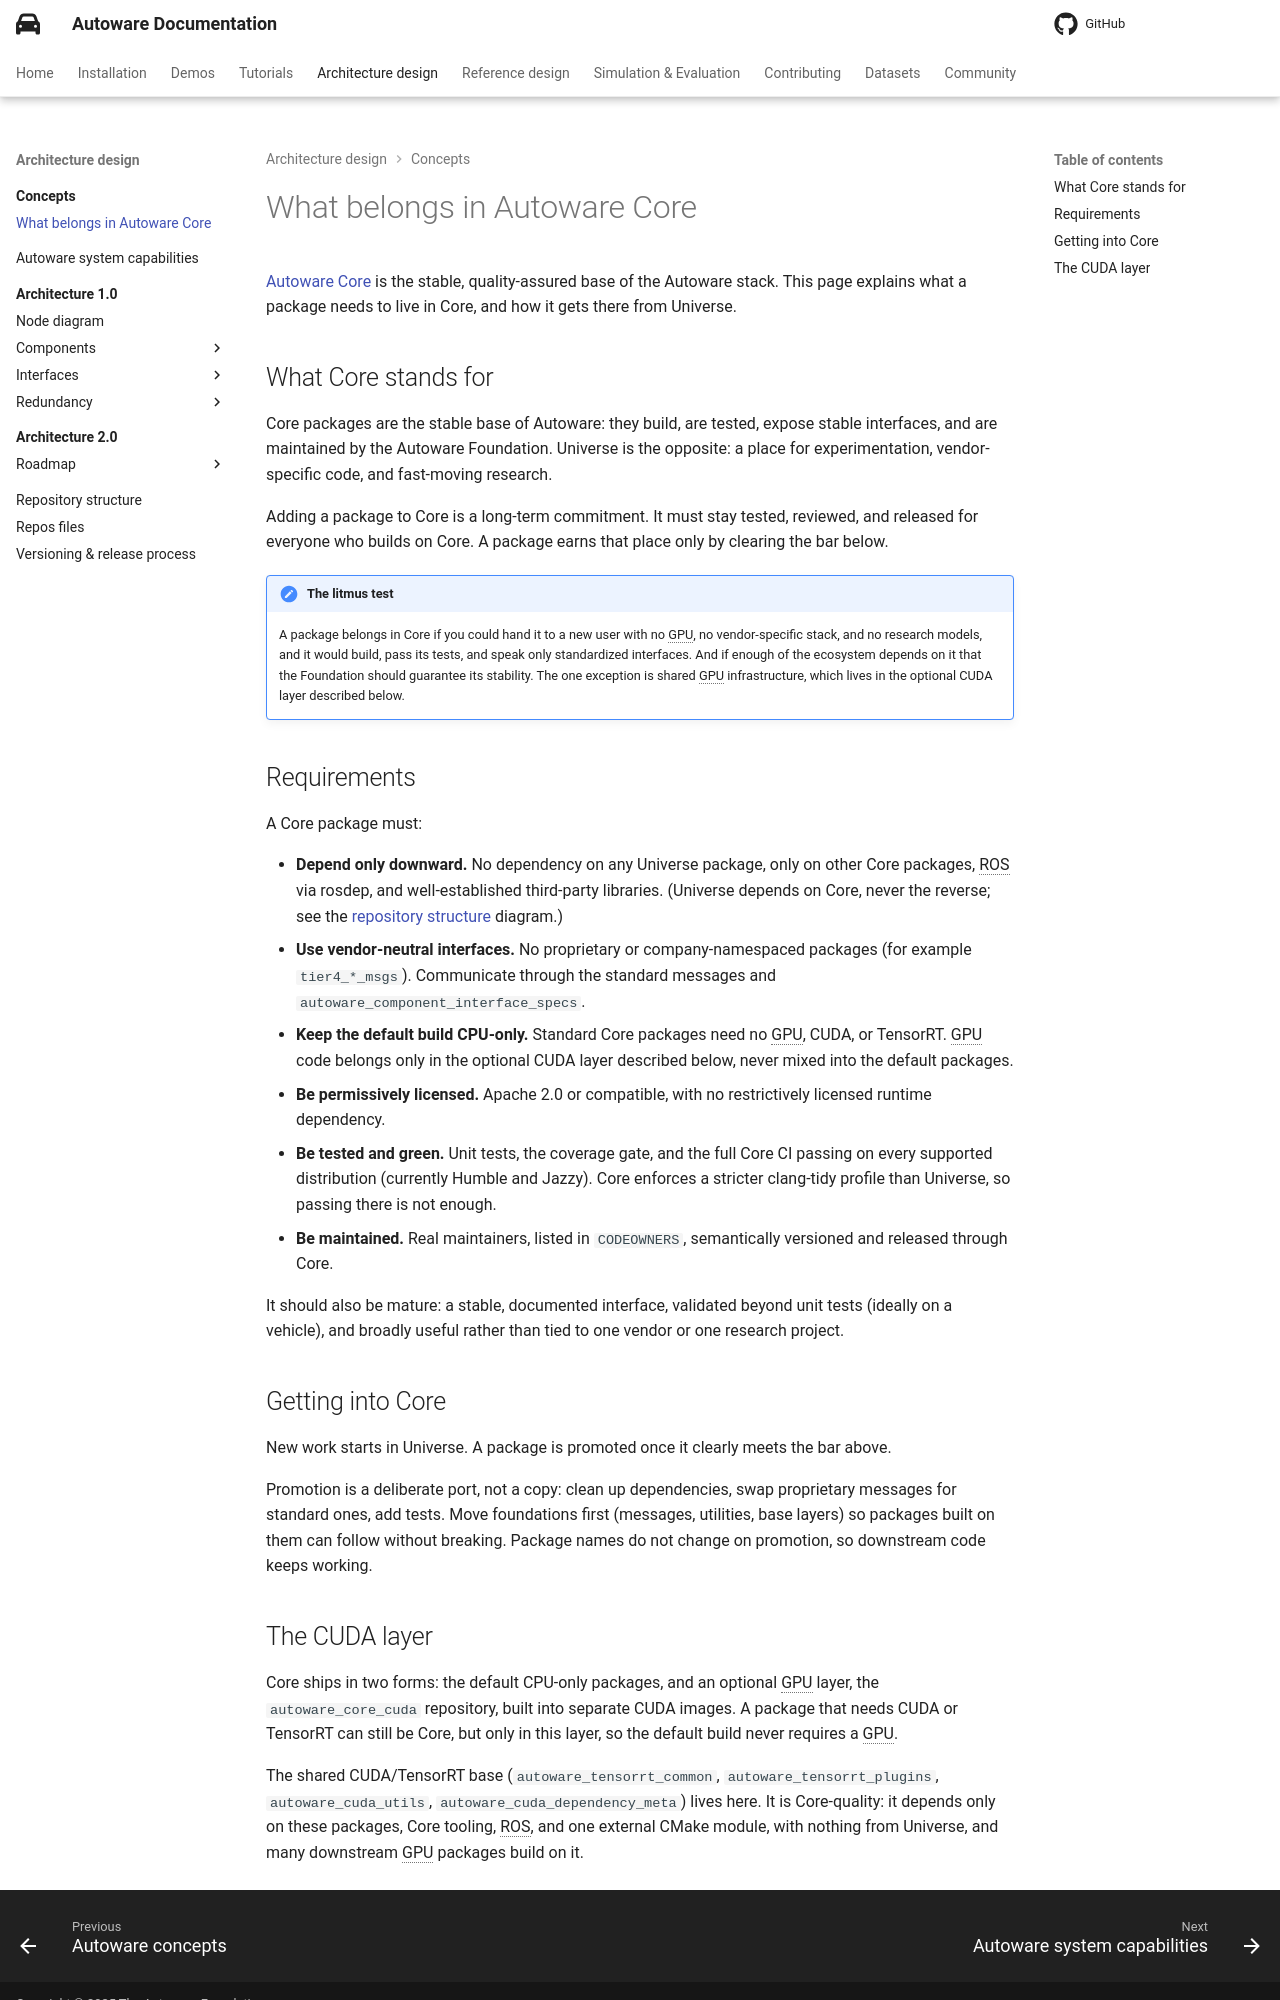

repository: autowarefoundation/autoware-documentation · page: pr-803/design/autoware-concepts/core-package-inclusion-criteria/index.html · generator: mkdocs

# What belongs in Autoware Core

[Autoware Core](https://github.com/autowarefoundation/autoware_core) is the stable, quality-assured base of the Autoware stack.
This page explains what a package needs to live in Core, and how it gets there from Universe.

## What Core stands for

Core packages are the stable base of Autoware: they build, are tested, expose stable interfaces, and are maintained by the Autoware Foundation.
Universe is the opposite: a place for experimentation, vendor-specific code, and fast-moving research.

Adding a package to Core is a long-term commitment.
It must stay tested, reviewed, and released for everyone who builds on Core.
A package earns that place only by clearing the bar below.

!!! note "The litmus test"

    A package belongs in Core if you could hand it to a new user with no GPU, no vendor-specific stack, and no research models, and it would build, pass its tests, and speak only standardized interfaces.
    And if enough of the ecosystem depends on it that the Foundation should guarantee its stability.
    The one exception is shared GPU infrastructure, which lives in the optional CUDA layer described below.

## Requirements

A Core package must:

- **Depend only downward.** No dependency on any Universe package, only on other Core packages, ROS via rosdep, and well-established third-party libraries. (Universe depends on Core, never the reverse; see the [repository structure](../repository-structure.md) diagram.)
- **Use vendor-neutral interfaces.** No proprietary or company-namespaced packages (for example `tier4_*_msgs`). Communicate through the standard messages and `autoware_component_interface_specs`.
- **Keep the default build CPU-only.** Standard Core packages need no GPU, CUDA, or TensorRT. GPU code belongs only in the optional CUDA layer described below, never mixed into the default packages.
- **Be permissively licensed.** Apache 2.0 or compatible, with no restrictively licensed runtime dependency.
- **Be tested and green.** Unit tests, the coverage gate, and the full Core CI passing on every supported distribution (currently Humble and Jazzy). Core enforces a stricter clang-tidy profile than Universe, so passing there is not enough.
- **Be maintained.** Real maintainers, listed in `CODEOWNERS`, semantically versioned and released through Core.

It should also be mature: a stable, documented interface, validated beyond unit tests (ideally on a vehicle), and broadly useful rather than tied to one vendor or one research project.

## Getting into Core

New work starts in Universe. A package is promoted once it clearly meets the bar above.

Promotion is a deliberate port, not a copy: clean up dependencies, swap proprietary messages for standard ones, add tests.
Move foundations first (messages, utilities, base layers) so packages built on them can follow without breaking.
Package names do not change on promotion, so downstream code keeps working.
